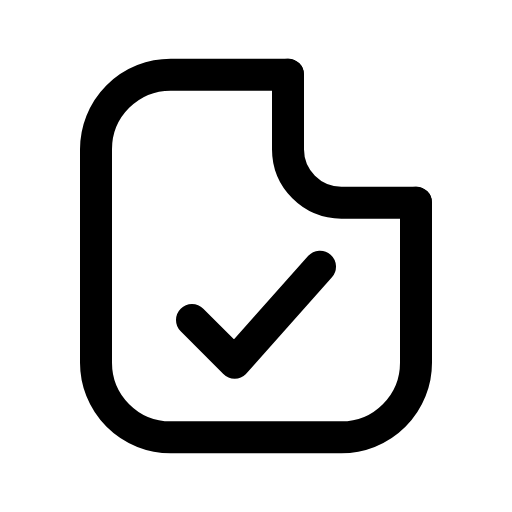
t = 0.00 s
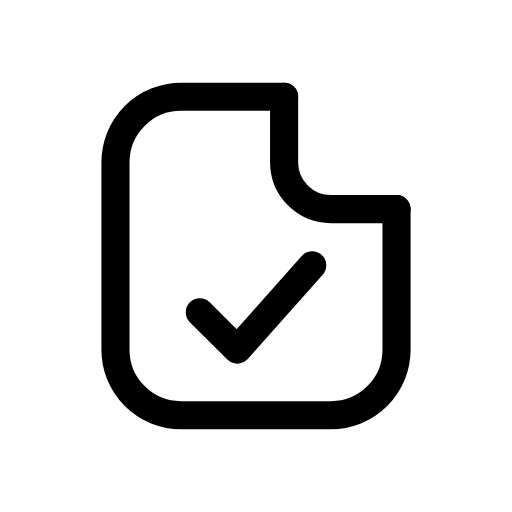
t = 0.12 s
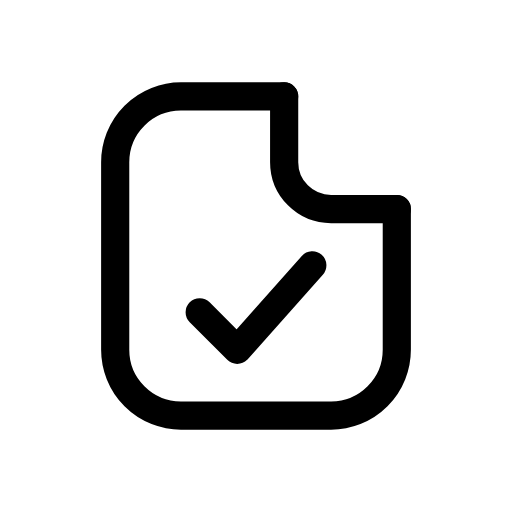
t = 0.25 s
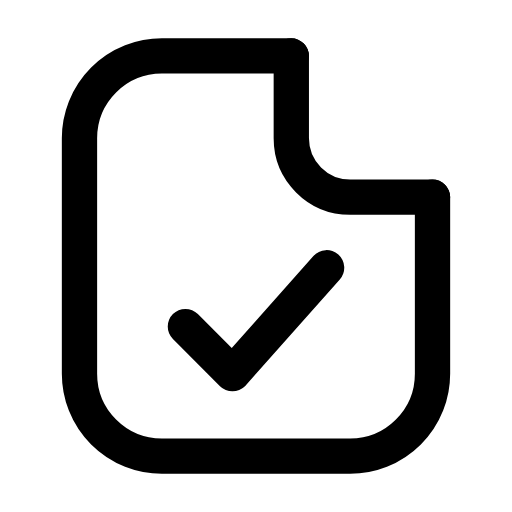
t = 0.35 s
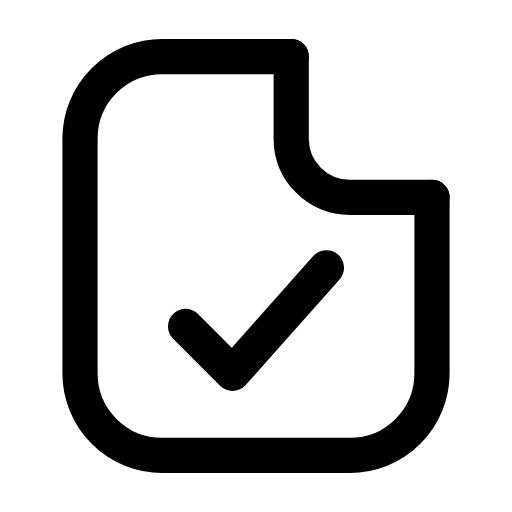
t = 0.46 s
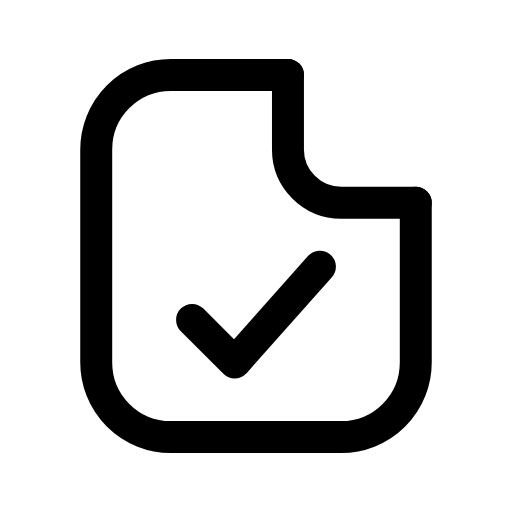
t = 0.58 s

The animated SVG that drew these frames (rendered in a browser with its animation timeline set to each time). Animation: 1 CSS @keyframes rule; one cycle of 0.70 s, repeats indefinitely.

<svg xmlns="http://www.w3.org/2000/svg" viewBox="0 0 24 24" width="24" height="24" class="rd-a-file-check" data-rd-animate="hover"><style>.rd-a-file-check{overflow:visible}.rd-a-file-check *{transform-box:view-box}.rd-a-file-check .a{transform-origin:12px 12px}@media (prefers-reduced-motion:no-preference){.rd-a-file-check[data-rd-animate="hover"]:hover .a,:hover>.rd-a-file-check[data-rd-animate="parent"] .a,.rd-a-file-check[data-rd-animate="play"] .a,.rd-a-file-check[data-rd-animate="loop"] .a{animation:rd-file-check-m calc(0.7s*var(--rd-speed,1)) cubic-bezier(.34,1.3,.5,1)}.rd-a-file-check[data-rd-animate="loop"] *{animation-iteration-count:infinite!important}@keyframes rd-file-check-m{0%,100%{scale:1}35%{scale:.88}65%{scale:1.1}}}</style><g fill="none" stroke="currentColor" stroke-linecap="round" stroke-linejoin="round" stroke-width="1.5"><g class="a"><path d="M13.5 3.5H8A3.5 3.5 0 0 0 4.5 7v10A3.5 3.5 0 0 0 8 20.5h8a3.5 3.5 0 0 0 3.5-3.5V9.5"/><path d="M13.5 3.5V7A2.5 2.5 0 0 0 16 9.5h3.5"/><path d="M9 15l2 2 4-4.5"/></g></g></svg>
